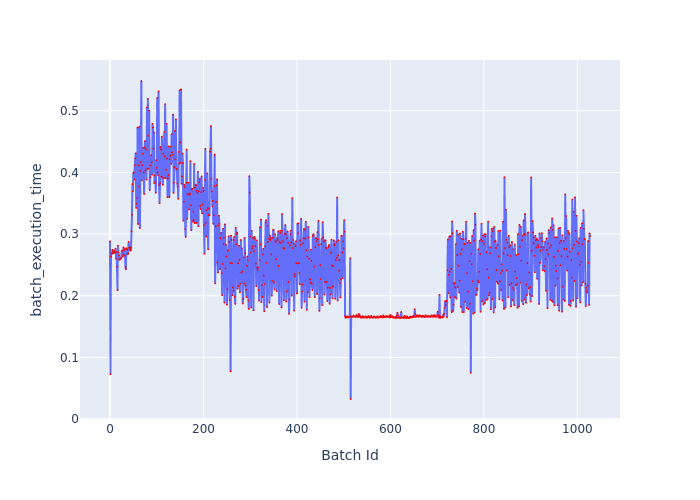

The file beside this chart, header and first rows:
Batch Id, batch_execution_time
0, 0.2883
1, 0.07289
2, 0.2636
3, 0.2684
4, 0.2682
5, 0.2745
6, 0.2718
7, 0.2688
8, 0.2701
9, 0.2733
10, 0.2695
11, 0.2698
12, 0.2764
13, 0.2599
14, 0.2713
15, 0.247
16, 0.209
17, 0.2811
18, 0.2706
19, 0.2654
20, 0.2586
21, 0.2582
22, 0.2603
23, 0.2607
24, 0.2608
25, 0.2717
26, 0.2735
27, 0.2636
28, 0.2666
29, 0.2785
30, 0.2741
31, 0.2758
32, 0.265
33, 0.2466
34, 0.2429
35, 0.2766
36, 0.2769
37, 0.2748
38, 0.2674
39, 0.2686
40, 0.2874
41, 0.2778
42, 0.2788
43, 0.2755
44, 0.2731
45, 0.2776
46, 0.3045
47, 0.3314
48, 0.3811
49, 0.3695
50, 0.399
51, 0.4002
52, 0.3884
53, 0.4116
54, 0.4224
55, 0.431
56, 0.3424
57, 0.3492
58, 0.3584
59, 0.4726
... 968 more rows
